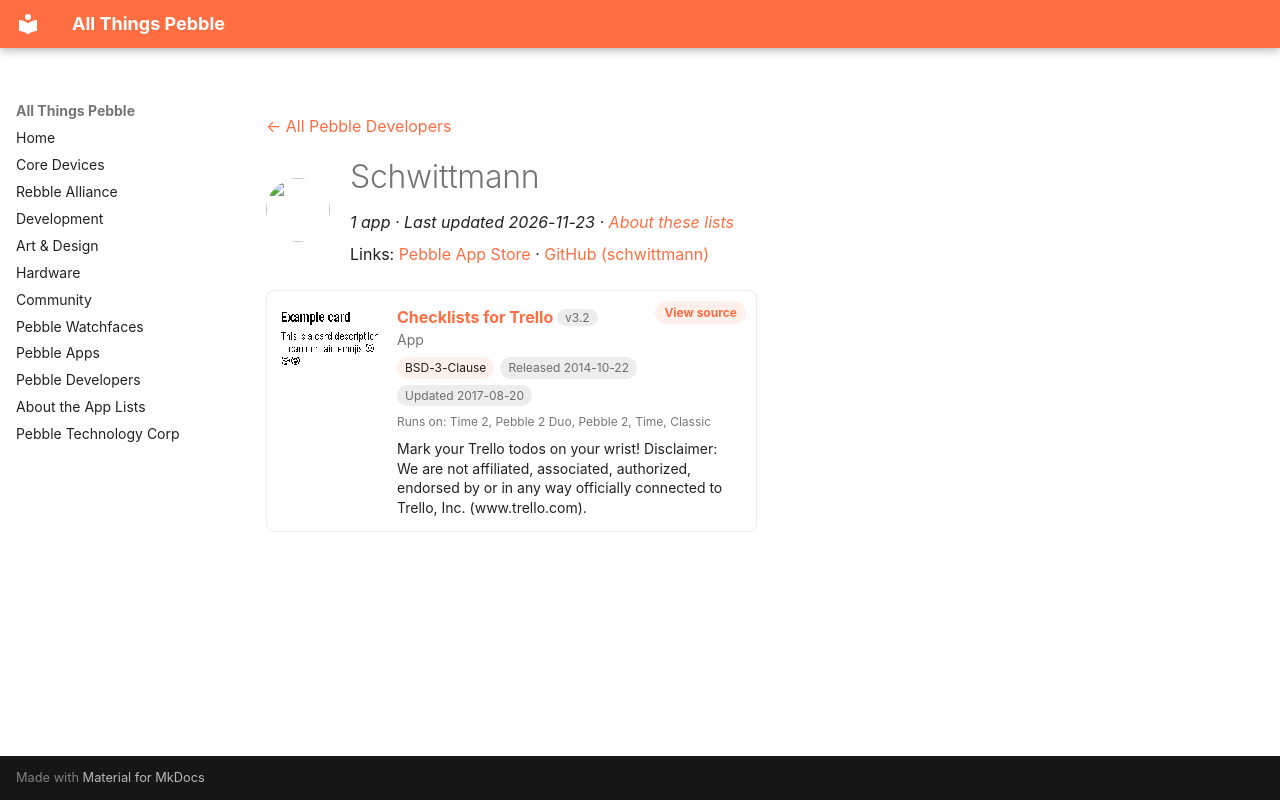

repository: saltedlolly/all-things-pebble · page: developers/schwittmann.html · generator: mkdocs

---
title: "Schwittmann"
hide:
  - toc
---

<!-- Generated by scripts/update_app_directory.py: do not edit by hand -->
[← All Pebble Developers](../developers.md)

<div class="dev-header" markdown>
<img class="dev-avatar" src="https://github.com/schwittmann.png?size=128" alt="" width="64" height="64" loading="lazy" onerror="this.remove()">
<div class="dev-intro" markdown>

# Schwittmann

*1 app · Last updated 2026-11-23 · [About these lists](../about-app-lists.md)*

Links: [Pebble App Store](https://apps.repebble.com/apps/dev/schwittmann_5434faf0b3b950845a00016c) · [GitHub (schwittmann)](https://github.com/schwittmann)

</div>
</div>

<div class="app-grid dev-apps" data-search-exclude>
<div class="app-card" data-type="watchapp" data-title="checklists for trello" data-released="2014-10-22" data-updated="2017-08-20">
<a class="app-shot" href="https://apps.repebble.com/54476f1335d2bcae86000035" data-search-exclude><img src="../images/apps/54476f1335d2bcae86000035.png" alt="Checklists for Trello" loading="lazy"></a>
<div class="app-info">
<h2 class="app-name" id="app-54476f1335d2bcae86000035"><a href="https://apps.repebble.com/54476f1335d2bcae86000035">Checklists for Trello</a> <span class="app-version" title="Latest version" data-search-exclude>v3.2</span></h2>
<a class="app-source" href="https://github.com/schwittmann/pebble-trello2" title="Source code" data-search-exclude>View source</a>
<div class="app-dev">App</div>
<div class="app-tags" data-search-exclude><span class="app-licence" title="Licence">BSD-3-Clause</span> <span title="First published in the app store">Released 2014-10-22</span> <span title="Latest release in the app store">Updated 2017-08-20</span></div>
<div class="app-watches" title="Supported watches" data-search-exclude>Runs on: Time 2, Pebble 2 Duo, Pebble 2, Time, Classic</div>
<p class="app-desc">Mark your Trello todos on your wrist! Disclaimer: We are not affiliated, associated, authorized, endorsed by or in any way officially connected to Trello, Inc. (www.trello.com).</p>
</div>
</div>
</div>
